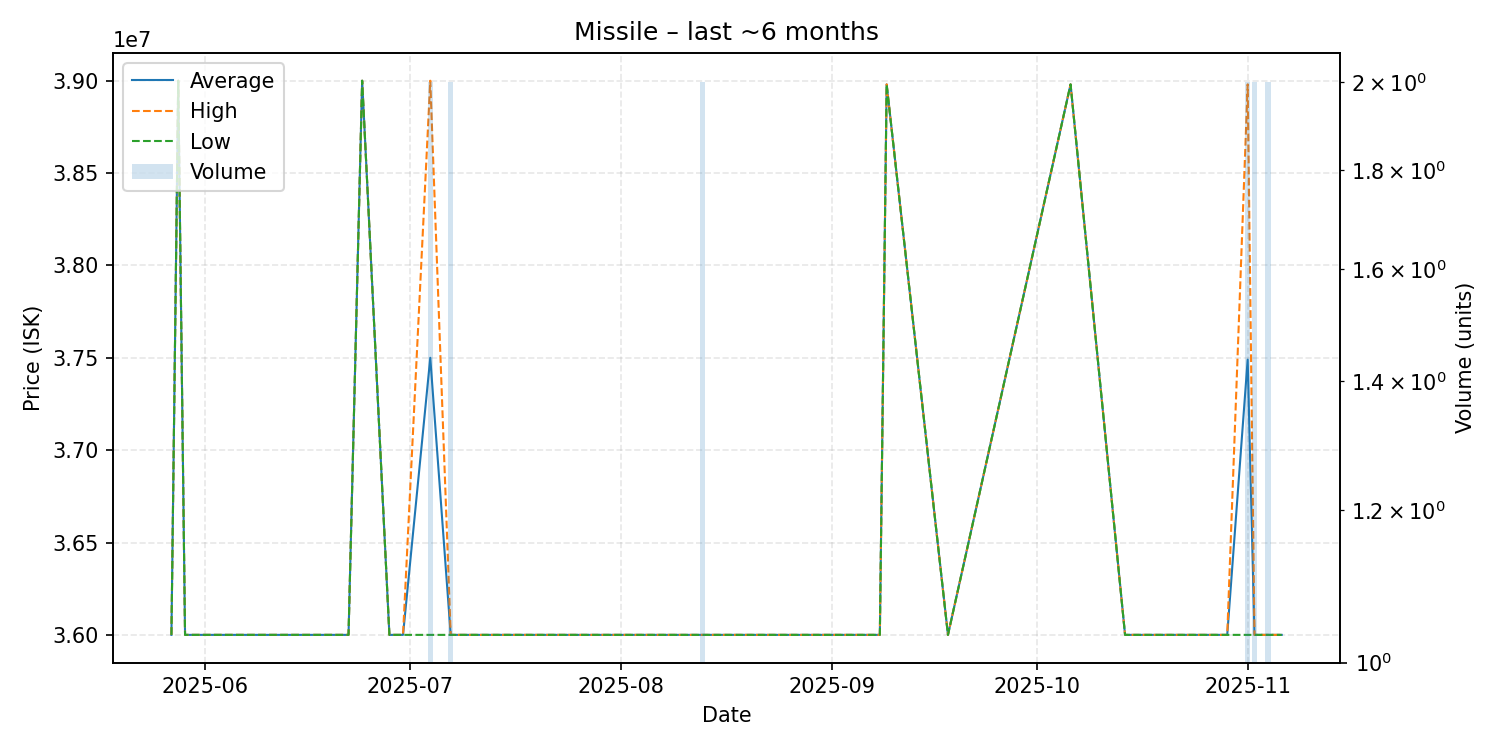

Data behind this chart, as committed beside it:
date, average, highest, lowest, order_count, volume
2025-05-27, 36000000, 36000000, 36000000, 1, 1
2025-05-28, 39000000, 39000000, 39000000, 1, 1
2025-05-29, 36000000, 36000000, 36000000, 1, 1
2025-06-21, 36000000, 36000000, 36000000, 1, 1
2025-06-22, 36000000, 36000000, 36000000, 1, 1
2025-06-24, 39000000, 39000000, 39000000, 1, 1
2025-06-28, 36000000, 36000000, 36000000, 1, 1
2025-06-29, 36000000, 36000000, 36000000, 1, 1
2025-06-30, 36000000, 36000000, 36000000, 1, 1
2025-07-04, 37500000, 39000000, 36000000, 2, 2
2025-07-07, 36000000, 36000000, 36000000, 2, 2
2025-07-13, 36000000, 36000000, 36000000, 1, 1
2025-07-14, 36000000, 36000000, 36000000, 1, 1
2025-07-26, 36000000, 36000000, 36000000, 1, 1
2025-08-02, 36000000, 36000000, 36000000, 1, 1
2025-08-12, 36000000, 36000000, 36000000, 1, 1
2025-08-13, 36000000, 36000000, 36000000, 2, 2
2025-08-16, 36000000, 36000000, 36000000, 1, 1
2025-08-30, 36000000, 36000000, 36000000, 1, 1
2025-09-01, 36000000, 36000000, 36000000, 1, 1
2025-09-08, 36000000, 36000000, 36000000, 1, 1
2025-09-09, 38980000, 38980000, 38980000, 1, 1
2025-09-18, 36000000, 36000000, 36000000, 1, 1
2025-10-06, 38980000, 38980000, 38980000, 1, 1
2025-10-14, 36000000, 36000000, 36000000, 1, 1
2025-10-28, 36000000, 36000000, 36000000, 1, 1
2025-10-29, 36000000, 36000000, 36000000, 1, 1
2025-11-01, 37490000, 38980000, 36000000, 2, 2
2025-11-02, 36000000, 36000000, 36000000, 1, 2
2025-11-04, 36000000, 36000000, 36000000, 1, 2
2025-11-06, 36000000, 36000000, 36000000, 1, 1
